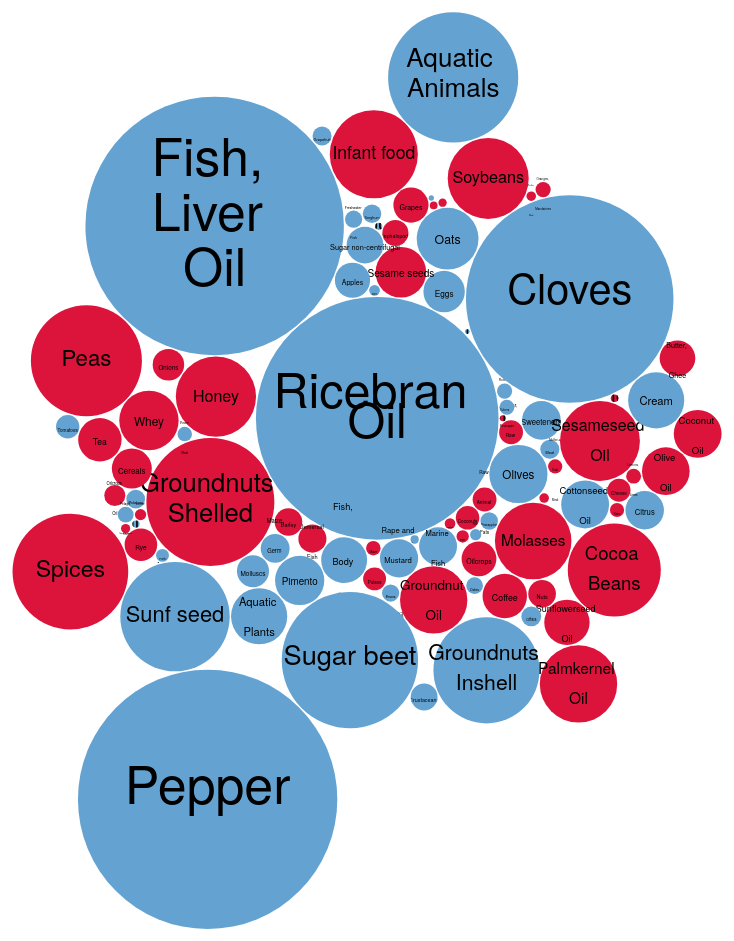
D3 v4 page, settled after 480 driven frames (8 s of simulated time); the page loaded 1 data file(s).



var svg = d3.select("svg"),
    width = +svg.attr("width");

var format = d3.format(",d");

var color = d3.scaleOrdinal(d3.schemeCategory20c);

var pack = d3.pack()
    .size([width, width])
    .padding(1.5);

d3.csv("diabetes.csv", function(d) {
  d.value = +d.value;
  if (d.value) return d;
}, function(error, classes) {
  if (error) throw error;

  var root = d3.hierarchy({children: classes})
      .sum(function(d) { return d.value; })
      .each(function(d) {
        if (id = d.data.id) {
          var id, i = id.lastIndexOf(".");
          d.id = id;
          d.package = id.slice(0, i);
          d.class = id.slice(i + 1);
        }
      });

  var node = svg.selectAll(".node")
    .data(pack(root).leaves())
    .enter().append("g")
      .attr("class", "node")
      .attr("transform", function(d) { return "translate(" + d.x + "," + d.y + ")"; });

  node.append("circle")
      .attr("id", function(d) { return d.id; })
      .attr("r", function(d) { return d.r; })
      .style("fill", function(d) { 
        if (d.package == "positive") {
          return "rgb(220,20,60)"; // red
        }
        else {
          return "rgb(100, 163, 209)" //blue
        }});

  node.append("clipPath")
      .attr("id", function(d) { return "clip-" + d.id; })
    .append("use")
      .attr("xlink:href", function(d) { return "#" + d.id; });

  node.append("text")
    .style("font-size", function(d) {return Math.min(.4* d.r, (2 * d.r - 8) / this.getComputedTextLength()) + "px"; })
      .attr("clip-path", function(d) { return "url(#clip-" + d.id + ")"; })
    .selectAll("tspan")
    .data(function(d) { return d.class.split(/(?=[A-Z][^A-Z])/g); })
    .enter().append("tspan")
      .attr("x", 0)
      .attr("y", function(d, i, nodes) {
        if (d == "Fish, ")
          return -50;
        else if (d == "Oil" & nodes.length == 3)
          return 60;
        else
       return 20 + (i - nodes.length / 2) * 30; })
      .text(function(d) {
        if (d == "Meat, "|| d == "Mammals" || d== "Meat " || d == "Meal" || d == "Milk, "|| d == "Whole"|| d== "Sugar cane")
          return "";
        else if (d== "Beverages (" || d== "Fermented)")
          return "";
        else 
          return d; });


  node.append("title")
      .text(function(d) { return d.id + "\n" + format(d.value); });
});



### data: diabetes.csv
id, value
negative.Ricebran Oil, 6481
positive.Plantains, 3.868
positive.Sugar, Raw Equivalent, 62.57
positive.Alc. Beverages, 24.44
negative.Roots & Tubers, 25.46
negative.Olives, 373.1
negative.Cloves, 4743
positive.Raw Animal Fats, 62.63
negative.Millet, 2.478
positive.Coconuts, 61
negative.Eggs, 188.8
positive.Vegetables, 12.49
positive.Sesame seeds, 282.1
negative.Marine Fish, 158.2
negative.Wine, 12.5
negative.Pigmeat, 7.446
negative.Apples, 136.5
negative.Rape and Mustard Oil, 160.9
negative.Fish, Liver Oil, 7351
positive.Maize, 23.12
negative.Sweeteners, 165.3
negative.Fish, Body Oil, 232.3
positive.Honey, 708.6
positive.Demersal Fish, 86.69
positive.Groundnuts Shelled, 1803
positive.Barley, 84.09
negative.Maize Germ Oil, 91.88
positive.Beer, 16.76
positive.Groundnut Oil, 498.6
negative.Sugar non-centrifugal, 148.6
negative.Pineapples, 33.8
positive.Pulses, 57.78
negative.Meat, 39.92
positive.Molasses, 645.1
negative.Pimento, 266.9
negative.Palm Oil, 13.8
positive.Oilcrops, 133.5
negative.Dates, 30.9
negative.Oats, 419.9
positive.Soybeans, 722.1
negative.Freshwater Fish, 32.51
negative.Beans, 32.76
negative.Sugar beet, 2045
positive.Cephalopods, 74.95
positive.Mutton & Goat Meat, 22.32
positive.Sesameseed Oil, 703
positive.Grapes, 135.9
positive.Beverages (Fermented), 10.21
negative.Bovine Meat, 23.11
negative.Molluscs, 113.4
negative.Aquatic Plants, 347.7
negative.Cottonseed Oil, 252.4
positive.Onions, 109.2
positive.Coffee, 217.4
negative.Roots, 5.661
negative.Sorghum, 38.02
negative.Meat Meal, 1.48795731e-07
positive.Infant food, 854.2
positive.Whey, 387.8
negative.Groundnuts Inshell, 1238
... 39 more rows